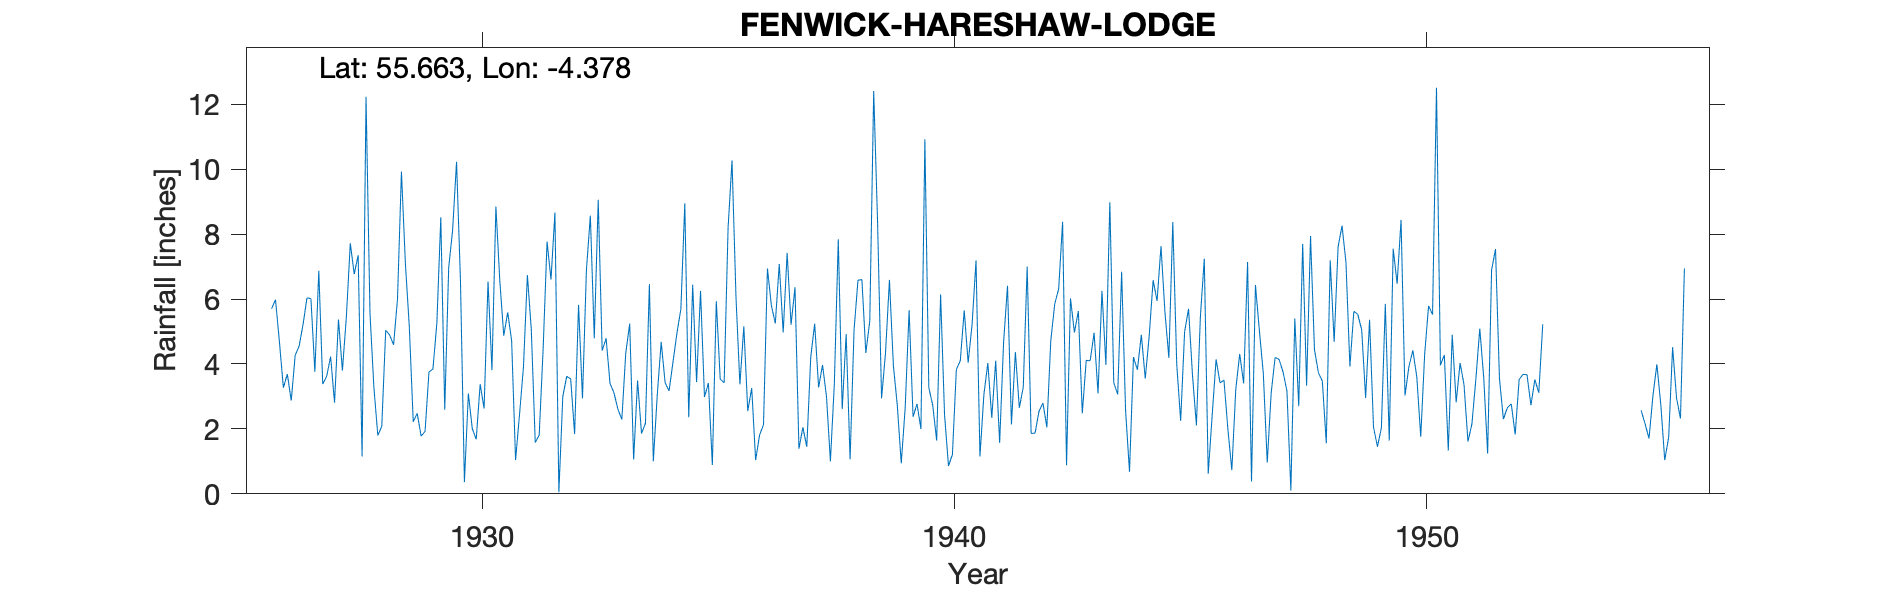

Data behind this chart, as committed beside it:
FENWICK, HARESHAW LODGE, , , , , , , , , , , , , , , , , , , , , , , 
Grid ref, NS505436, Long, -4.378, Lat, 55.66, Elevation, 600, ft, , , , , , , , , , , , , , , 
Station no, 5235, , , , , , , , , , , , , , , , , , , , , , 
, 1920, 1921, 1922, 1923, 1924, 1925, 1926, 1927, 1928, 1929, 1930, 1931, 1932, 1933, 1934, 1935, 1936, 1937, 1938, 1939, 1940, 1941, 1942
January, , , , , , , 5.7, 6.87, 12.23, 2.22, 6.55, 5.59, 8.66, 4.41, 6.46, 3.44, 5.16, 5.21, 7.84, 4.34, 2.73, 1.15, 7
February, , , , , , , 5.98, 3.38, 5.58, 2.48, 0.36, 4.71, 0.05, 4.79, 1, 6.25, 2.55, 6.36, 2.61, 6.59, 1.64, 3.06, 1.86
March, , , , , , , 4.67, 3.62, 3.27, 1.78, 3.09, 1.04, 3, 3.4, 3.04, 2.98, 3.26, 1.39, 4.92, 3.95, 6.14, 4.03, 1.87
April, , , , , , , 3.27, 4.23, 1.8, 1.92, 2.01, 2.44, 3.62, 3.11, 4.68, 3.41, 1.04, 2.05, 1.06, 2.72, 2.44, 2.34, 2.54
May, , , , , , , 3.69, 2.81, 2.08, 3.76, 1.68, 3.9, 3.54, 2.61, 3.42, 0.89, 1.81, 1.45, 5.03, 0.94, 0.86, 4.1, 2.8
June, , , , , , , 2.87, 5.37, 5.04, 3.84, 3.38, 6.74, 1.84, 2.29, 3.17, 5.93, 2.13, 4.21, 6.58, 2.65, 1.21, 1.57, 2.05
July, , , , , , , 4.27, 3.8, 4.89, 5.26, 2.63, 5.05, 5.82, 4.34, 4.06, 3.53, 6.94, 5.24, 6.6, 5.66, 3.83, 4.66, 4.72
August, , , , , , , 4.55, 5.44, 4.59, 8.52, 6.54, 1.58, 2.94, 5.24, 4.95, 3.42, 5.8, 3.28, 4.34, 2.37, 4.1, 6.41, 5.85
September, , , , , , , 5.22, 7.72, 6.01, 2.59, 3.81, 1.81, 6.89, 1.06, 5.69, 8.2, 5.25, 3.97, 5.32, 2.77, 5.65, 2.14, 6.31
October, , , , , , , 6.04, 6.77, 9.93, 6.96, 8.85, 4.45, 8.57, 3.49, 8.95, 10.27, 7.08, 3, 12.41, 2, 4.04, 4.37, 8.38
November, , , , , , , 6.01, 7.35, 7.1, 8.12, 6.55, 7.77, 4.79, 1.86, 2.36, 6.08, 4.97, 1, 8.29, 10.92, 5.22, 2.65, 0.88
December, , , , , , , 3.76, 1.15, 5.14, 10.23, 4.87, 6.6, 9.06, 2.17, 6.44, 3.37, 7.42, 3.4, 2.94, 3.27, 7.19, 3.28, 6.02
Total, , , , , , , 56.03, 58.51, 67.66, 57.68, 50.32, 51.68, 58.78, 38.77, 54.22, 57.77, 53.41, 40.56, 67.94, 48.18, 45.05, 39.76, 50.28
